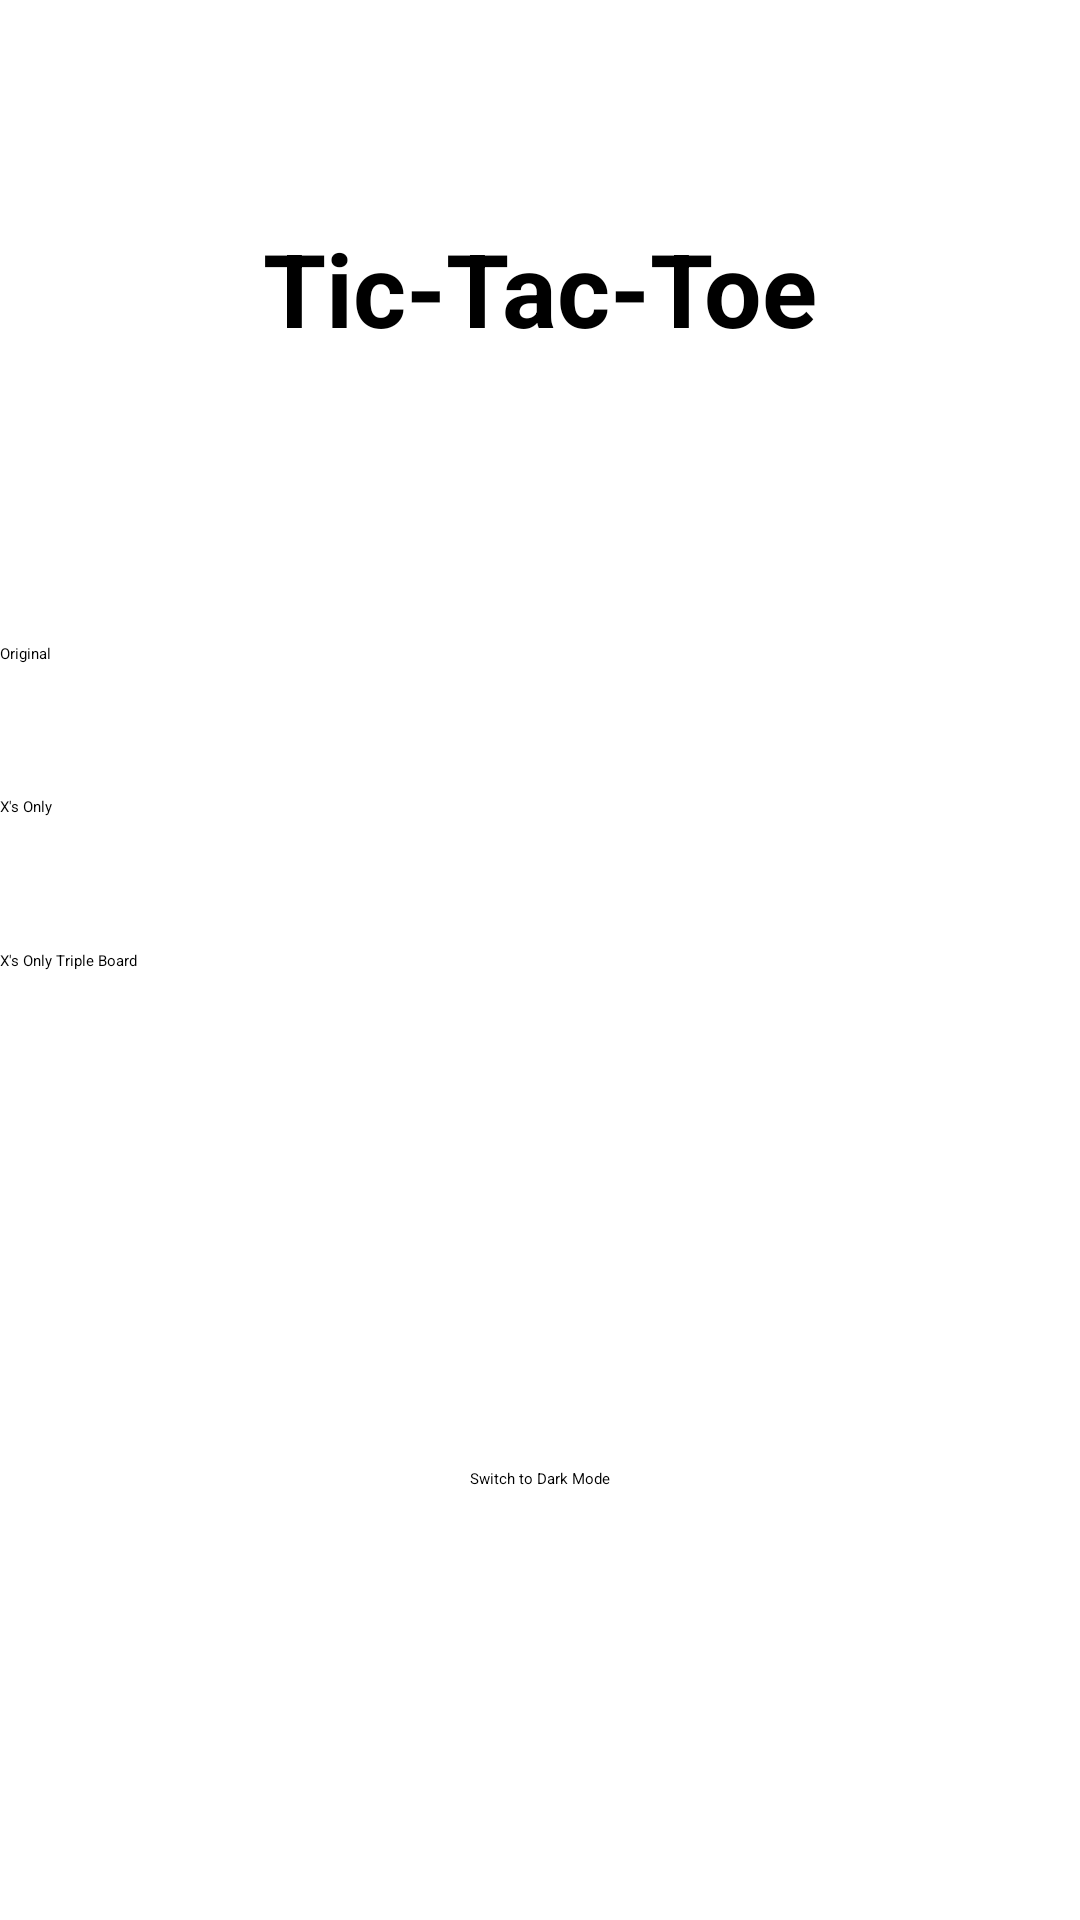

Write the Android layout XML for this screen, with the resource values it uses.
<!-- AndroidManifest.xml: application theme Theme.TicTacToe -->
<!-- res/layout/fragment_title.xml -->
<?xml version="1.0" encoding="utf-8"?>
<androidx.constraintlayout.widget.ConstraintLayout xmlns:android="http://schemas.android.com/apk/res/android"
    xmlns:app="http://schemas.android.com/apk/res-auto"
    xmlns:tools="http://schemas.android.com/tools"
    android:layout_width="match_parent"
    android:layout_height="match_parent"
    tools:context=".fragments.TitleScreenFragment">
    <androidx.constraintlayout.widget.Guideline
        android:id="@+id/topGrid"
        android:layout_width="wrap_content"
        android:layout_height="wrap_content"
        android:orientation="horizontal"
        app:layout_constraintGuide_percent="0.30" />
    <androidx.constraintlayout.widget.Guideline
        android:id="@+id/botGrid"
        android:layout_width="wrap_content"
        android:layout_height="wrap_content"
        android:orientation="horizontal"
        app:layout_constraintGuide_percent="0.54" />
    <androidx.constraintlayout.widget.Guideline
        android:id="@+id/midGrid1"
        android:layout_width="wrap_content"
        android:layout_height="wrap_content"
        android:orientation="horizontal"
        app:layout_constraintGuide_percent="0.38" />
    <androidx.constraintlayout.widget.Guideline
        android:id="@+id/midGrid2"
        android:layout_width="wrap_content"
        android:layout_height="wrap_content"
        android:orientation="horizontal"
        app:layout_constraintGuide_percent="0.46" />

    <Button
        android:id="@+id/tripleButton"
        android:layout_width="0dp"
        android:layout_height="wrap_content"
        android:text="@string/Triple"
        app:layout_constraintEnd_toEndOf="parent"
        app:layout_constraintStart_toStartOf="parent"
        app:layout_constraintBottom_toTopOf="@+id/botGrid"

        app:layout_constraintTop_toBottomOf="@+id/midGrid2"
        />

    <TextView
        android:id="@+id/gameTitle"
        android:layout_width="wrap_content"
        android:layout_height="wrap_content"
        android:text="@string/Title"
        android:textAppearance="@style/TextAppearance.AppCompat.Large"
        android:textSize="34sp"
        android:textStyle="bold"
        app:layout_constraintBottom_toTopOf="@+id/topGrid"
        app:layout_constraintEnd_toEndOf="parent"
        app:layout_constraintStart_toStartOf="parent"
        app:layout_constraintTop_toTopOf="parent" />

    <Button
        android:id="@+id/originalButton"
        android:layout_width="0dp"
        android:layout_height="wrap_content"

        android:text="@string/Original"
        app:layout_constraintBottom_toTopOf="@+id/midGrid1"

        app:layout_constraintEnd_toEndOf="parent"
        app:layout_constraintStart_toStartOf="parent"
        app:layout_constraintTop_toBottomOf="@+id/topGrid" />

    <Button
        android:id="@+id/singleButton"
        android:layout_width="0dp"
        android:layout_height="wrap_content"

        android:text="@string/XOnly"
        app:layout_constraintBottom_toTopOf="@+id/midGrid2"

        app:layout_constraintEnd_toEndOf="parent"
        app:layout_constraintStart_toStartOf="parent"
        app:layout_constraintTop_toBottomOf="@+id/midGrid1" />

    <Button
        android:id="@+id/darkModeButton"
        android:layout_width="wrap_content"
        android:layout_height="wrap_content"
        android:text="@string/DarkMode"
        app:layout_constraintTop_toBottomOf="@+id/botGrid"
        app:layout_constraintBottom_toBottomOf="parent"
        app:layout_constraintEnd_toEndOf="parent"
        app:layout_constraintStart_toStartOf="parent" />
</androidx.constraintlayout.widget.ConstraintLayout>
<!-- resources referenced by this layout -->
<resources>
  <string name="DarkMode">Switch to Dark Mode</string>
  <string name="Original">Original</string>
  <string name="Title">Tic-Tac-Toe</string>
  <string name="Triple">X\'s Only Triple Board</string>
  <string name="XOnly">X\'s Only</string>
  <style name="Theme.TicTacToe" parent="Theme.MaterialComponents.DayNight.NoActionBar">
          
          <item name="colorPrimary">@color/purple_200</item>
          <item name="colorPrimaryVariant">@color/purple_200</item>
          <item name="colorOnPrimary">@color/black</item>
          
          <item name="colorSecondary">@color/teal_200</item>
          <item name="colorSecondaryVariant">@color/teal_200</item>
          <item name="colorOnSecondary">@color/black</item>
          
          <item name="android:statusBarColor" tools:targetApi="l">?attr/colorPrimaryVariant</item>
          
  
      </style>
  <!-- not gathered from this repository: default colours our renderer supplied (Android Studio template values) -->
  <color name="purple_200">#FFBB86FC</color>
  <color name="teal_200">#FF03DAC5</color>
  <color name="black">#FF000000</color>
</resources>
